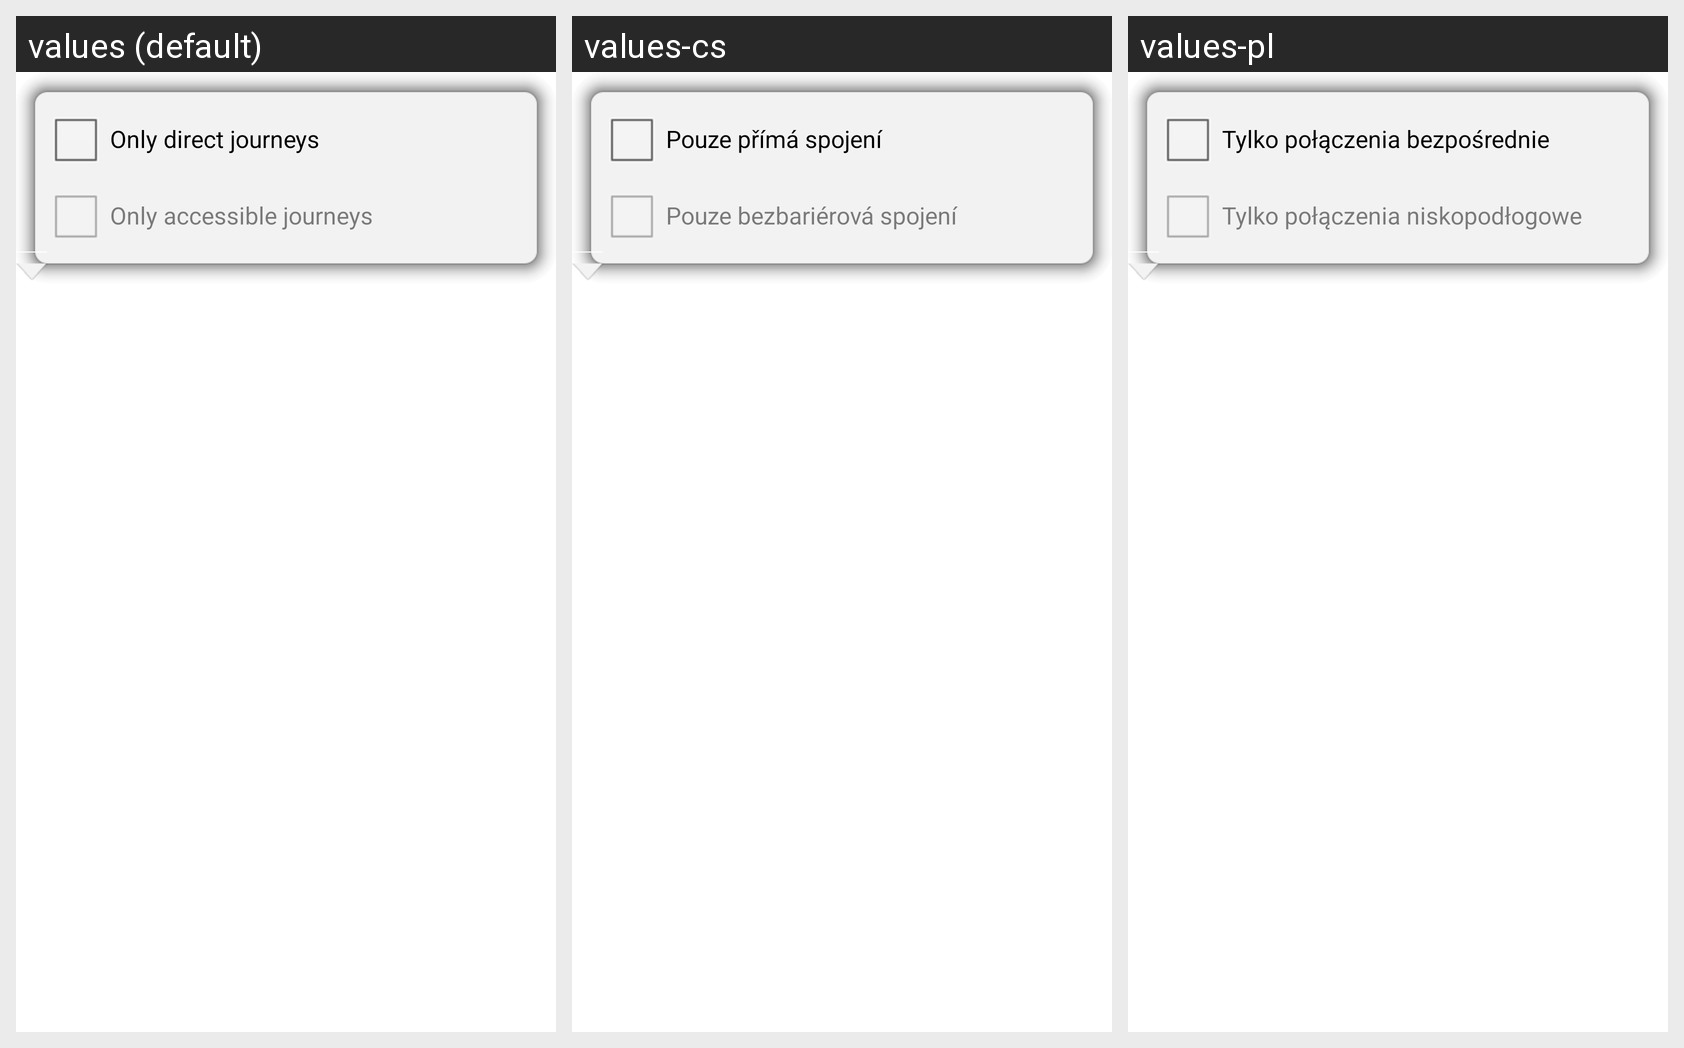

Strings drawn on this Android screen and how each of the app's shown locales translates them:
Android screen res/layout/quick_settings.xml rendered under 3 locales, left to right: values (default), values-cs, values-pl. Device: Nexus 5 (rendered at 1080×1920; each locale shown at half size, 540×960, under a caption strip naming it); theme Theme.Pubtran.
Strings drawn on this screen, with the default value and each locale's value (text and hints the layout hard-codes, and strings that could not be matched under every locale, appear in the picture but are not listed):

onlyDirect
  values:  Only direct journeys
  values-cs:  Pouze přímá spojení
  values-pl:  Tylko połączenia bezpośrednie

onlyLowDeck
  values:  Only accessible journeys
  values-cs:  Pouze bezbariérová spojení
  values-pl:  Tylko połączenia niskopodłogowe
